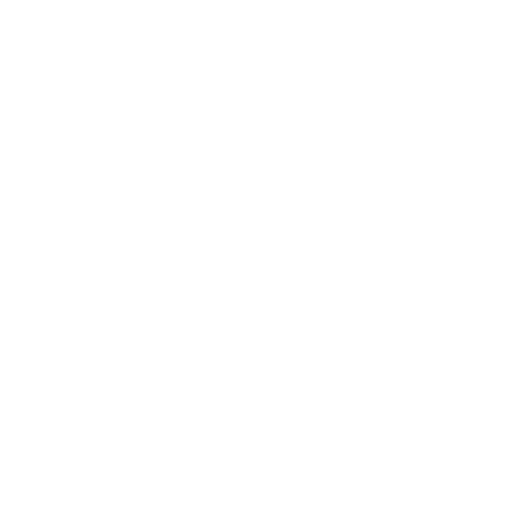
t = 0.00 s
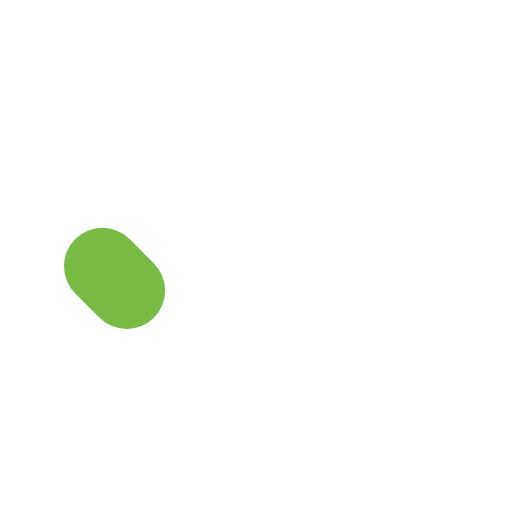
t = 0.18 s
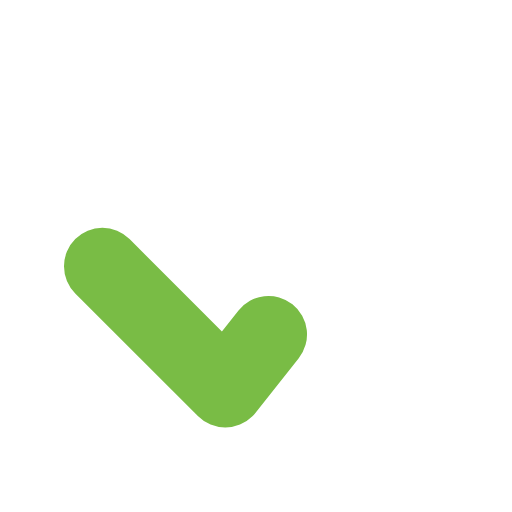
t = 0.35 s
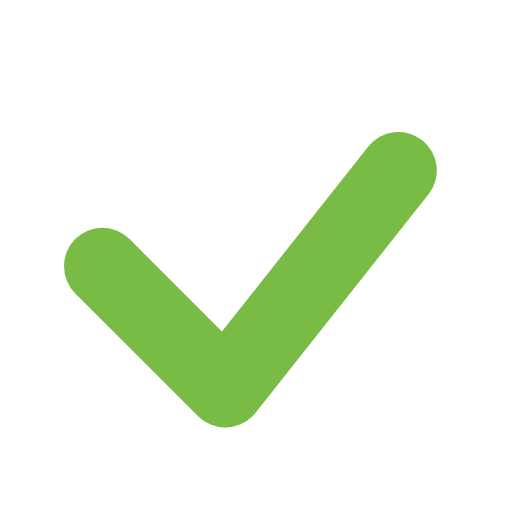
t = 0.53 s
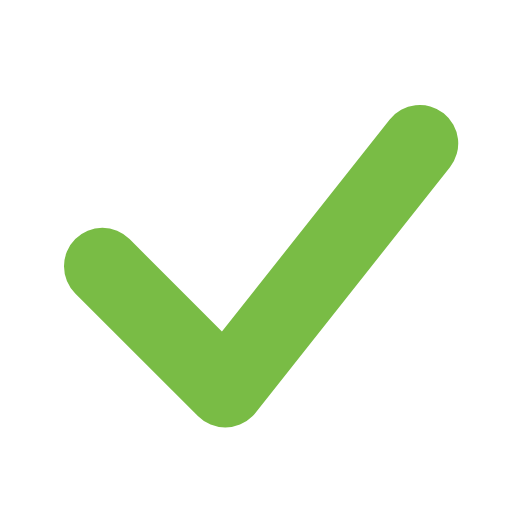
t = 0.70 s

The animated SVG that drew these frames (rendered in a browser with its animation timeline set to each time). Animation: 1 CSS @keyframes rule; one cycle of 0.70 s.

<svg xmlns="http://www.w3.org/2000/svg" viewBox="0 0 100 100" width="100" height="100">
  <style>
    @keyframes draw {
      from { stroke-dashoffset: 1; }
      to   { stroke-dashoffset: 0; }
    }
    .check { animation: draw 0.7s cubic-bezier(0.65, 0, 0.35, 1) forwards; }
  </style>
  <path
    class="check"
    pathLength="1"
    d="M20 52 L44 76 L82 28"
    fill="none"
    stroke="#79bc45"
    stroke-width="15"
    stroke-linecap="round"
    stroke-linejoin="round"
    stroke-dasharray="1 1"
    stroke-dashoffset="1"/>
</svg>
